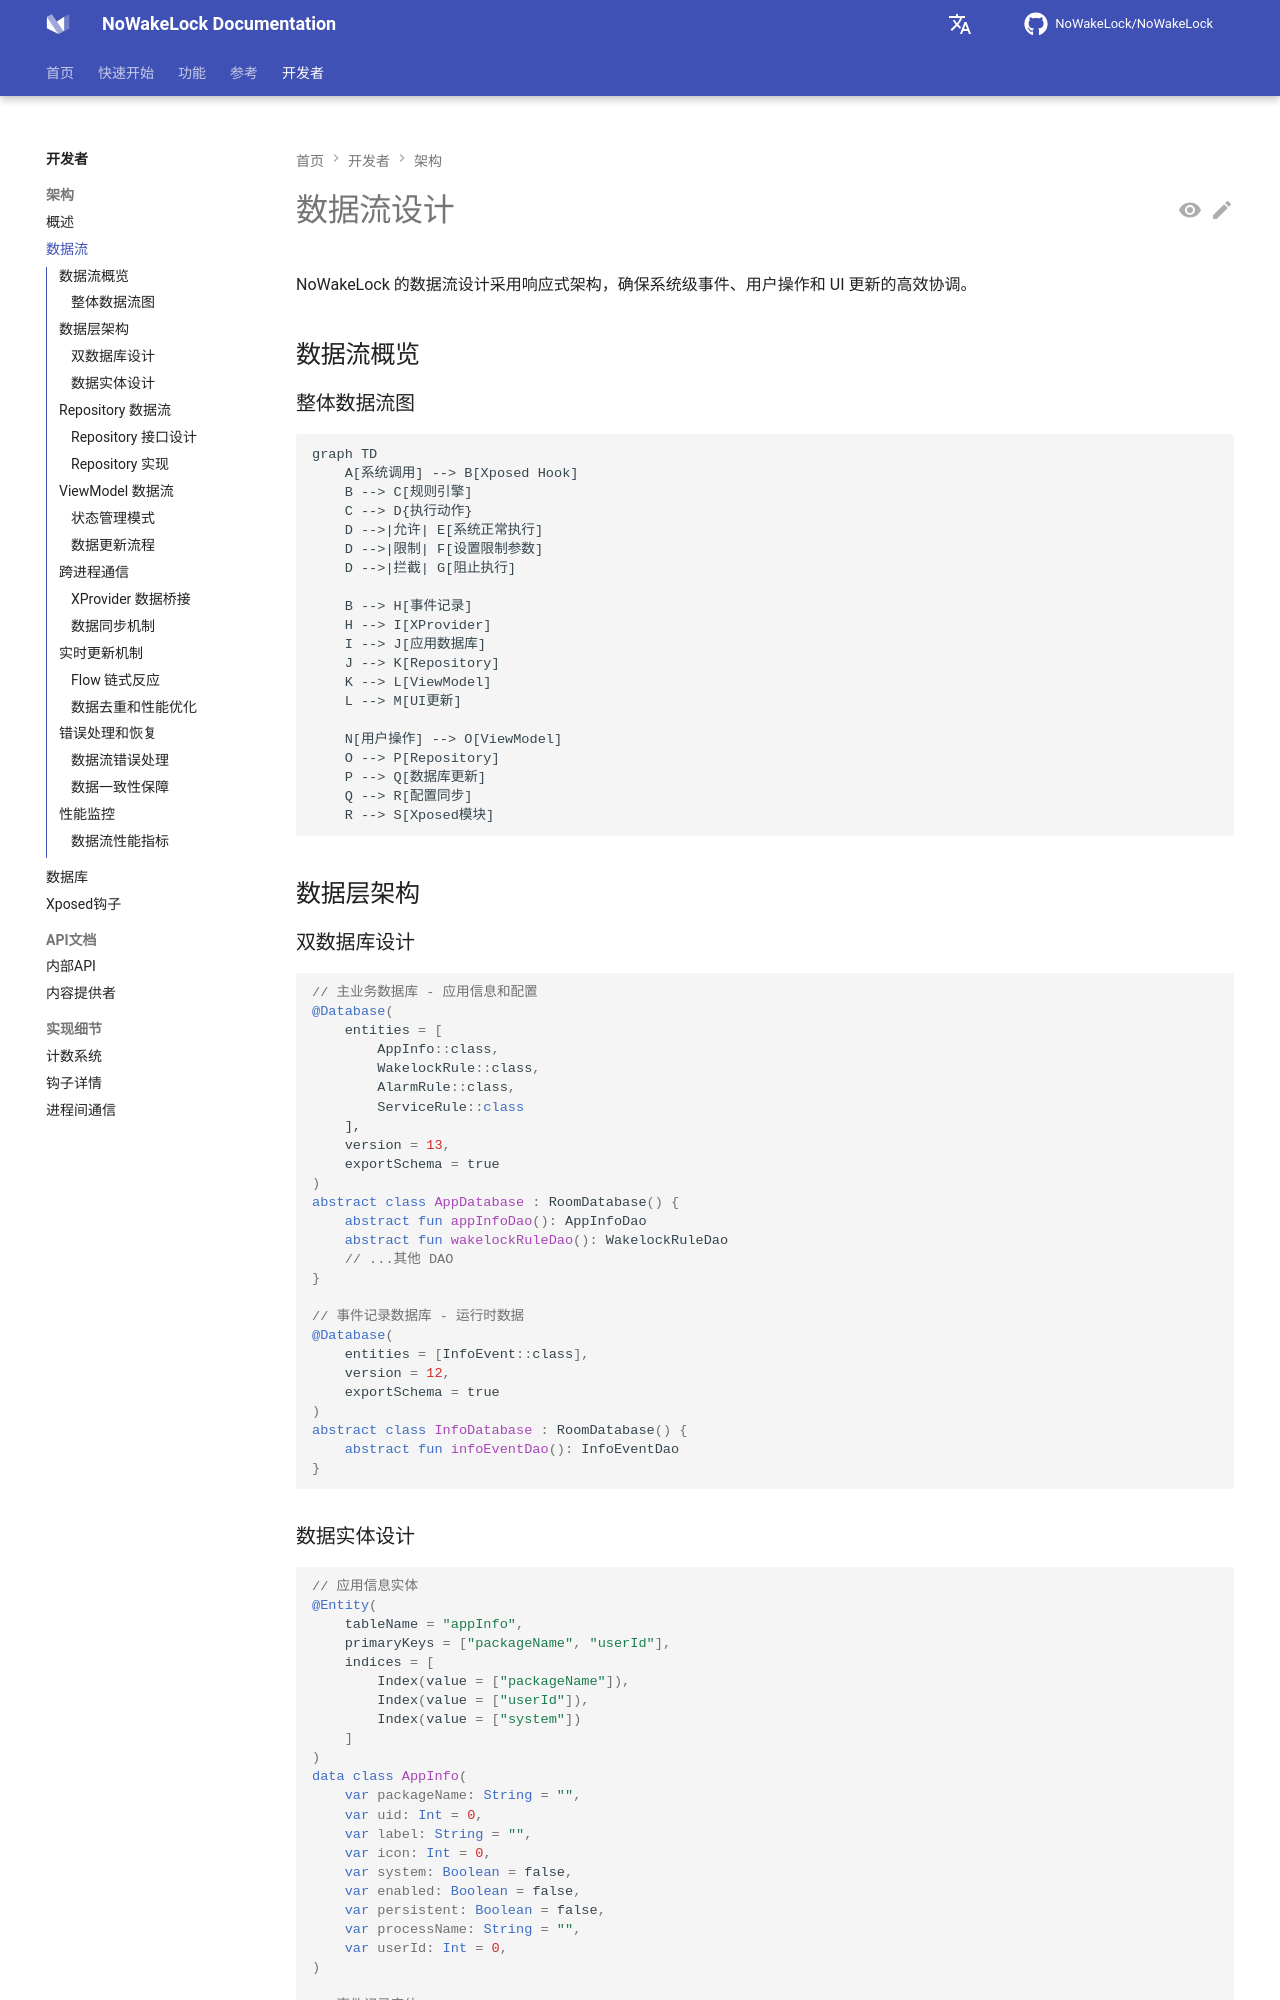

repository: NoWakeLock/NoWakeLock · page: zh/developers/architecture/data-flow/index.html · generator: mkdocs

# 数据流设计

NoWakeLock 的数据流设计采用响应式架构，确保系统级事件、用户操作和 UI 更新的高效协调。

## 数据流概览

### 整体数据流图
```mermaid
graph TD
    A[系统调用] --> B[Xposed Hook]
    B --> C[规则引擎]
    C --> D{执行动作}
    D -->|允许| E[系统正常执行]
    D -->|限制| F[设置限制参数]
    D -->|拦截| G[阻止执行]
    
    B --> H[事件记录]
    H --> I[XProvider]
    I --> J[应用数据库]
    J --> K[Repository]
    K --> L[ViewModel]
    L --> M[UI更新]
    
    N[用户操作] --> O[ViewModel]
    O --> P[Repository]
    P --> Q[数据库更新]
    Q --> R[配置同步]
    R --> S[Xposed模块]
```

## 数据层架构

### 双数据库设计
```kotlin
// 主业务数据库 - 应用信息和配置
@Database(
    entities = [
        AppInfo::class,
        WakelockRule::class,
        AlarmRule::class,
        ServiceRule::class
    ],
    version = 13,
    exportSchema = true
)
abstract class AppDatabase : RoomDatabase() {
    abstract fun appInfoDao(): AppInfoDao
    abstract fun wakelockRuleDao(): WakelockRuleDao
    // ...其他 DAO
}

// 事件记录数据库 - 运行时数据
@Database(
    entities = [InfoEvent::class],
    version = 12,
    exportSchema = true
)
abstract class InfoDatabase : RoomDatabase() {
    abstract fun infoEventDao(): InfoEventDao
}
```

### 数据实体设计
```kotlin
// 应用信息实体
@Entity(
    tableName = "appInfo",
    primaryKeys = ["packageName", "userId"],
    indices = [
        Index(value = ["packageName"]),
        Index(value = ["userId"]),
        Index(value = ["system"])
    ]
)
data class AppInfo(
    var packageName: String = "",
    var uid: Int = 0,
    var label: String = "",
    var icon: Int = 0,
    var system: Boolean = false,
    var enabled: Boolean = false,
    var persistent: Boolean = false,
    var processName: String = "",
    var userId: Int = 0,
)

// 事件记录实体
@Entity(
    tableName = "info_event",
    indices = [
        Index(value = ["packageName", "userId"]),
        Index(value = ["type"]),
        Index(value = ["startTime"]),
        Index(value = ["isBlocked"])
    ]
)
data class InfoEvent(
    @PrimaryKey var instanceId: String = "",
    var name: String = "",
    var type: Type = Type.UnKnow,
    var packageName: String = "",
    var userId: Int = 0,
    var startTime: Long = 0,
    var endTime: Long? = null,
    var isBlocked: Boolean = false,
) {
    enum class Type {
        UnKnow, WakeLock, Alarm, Service
    }
}
```

## Repository 数据流
